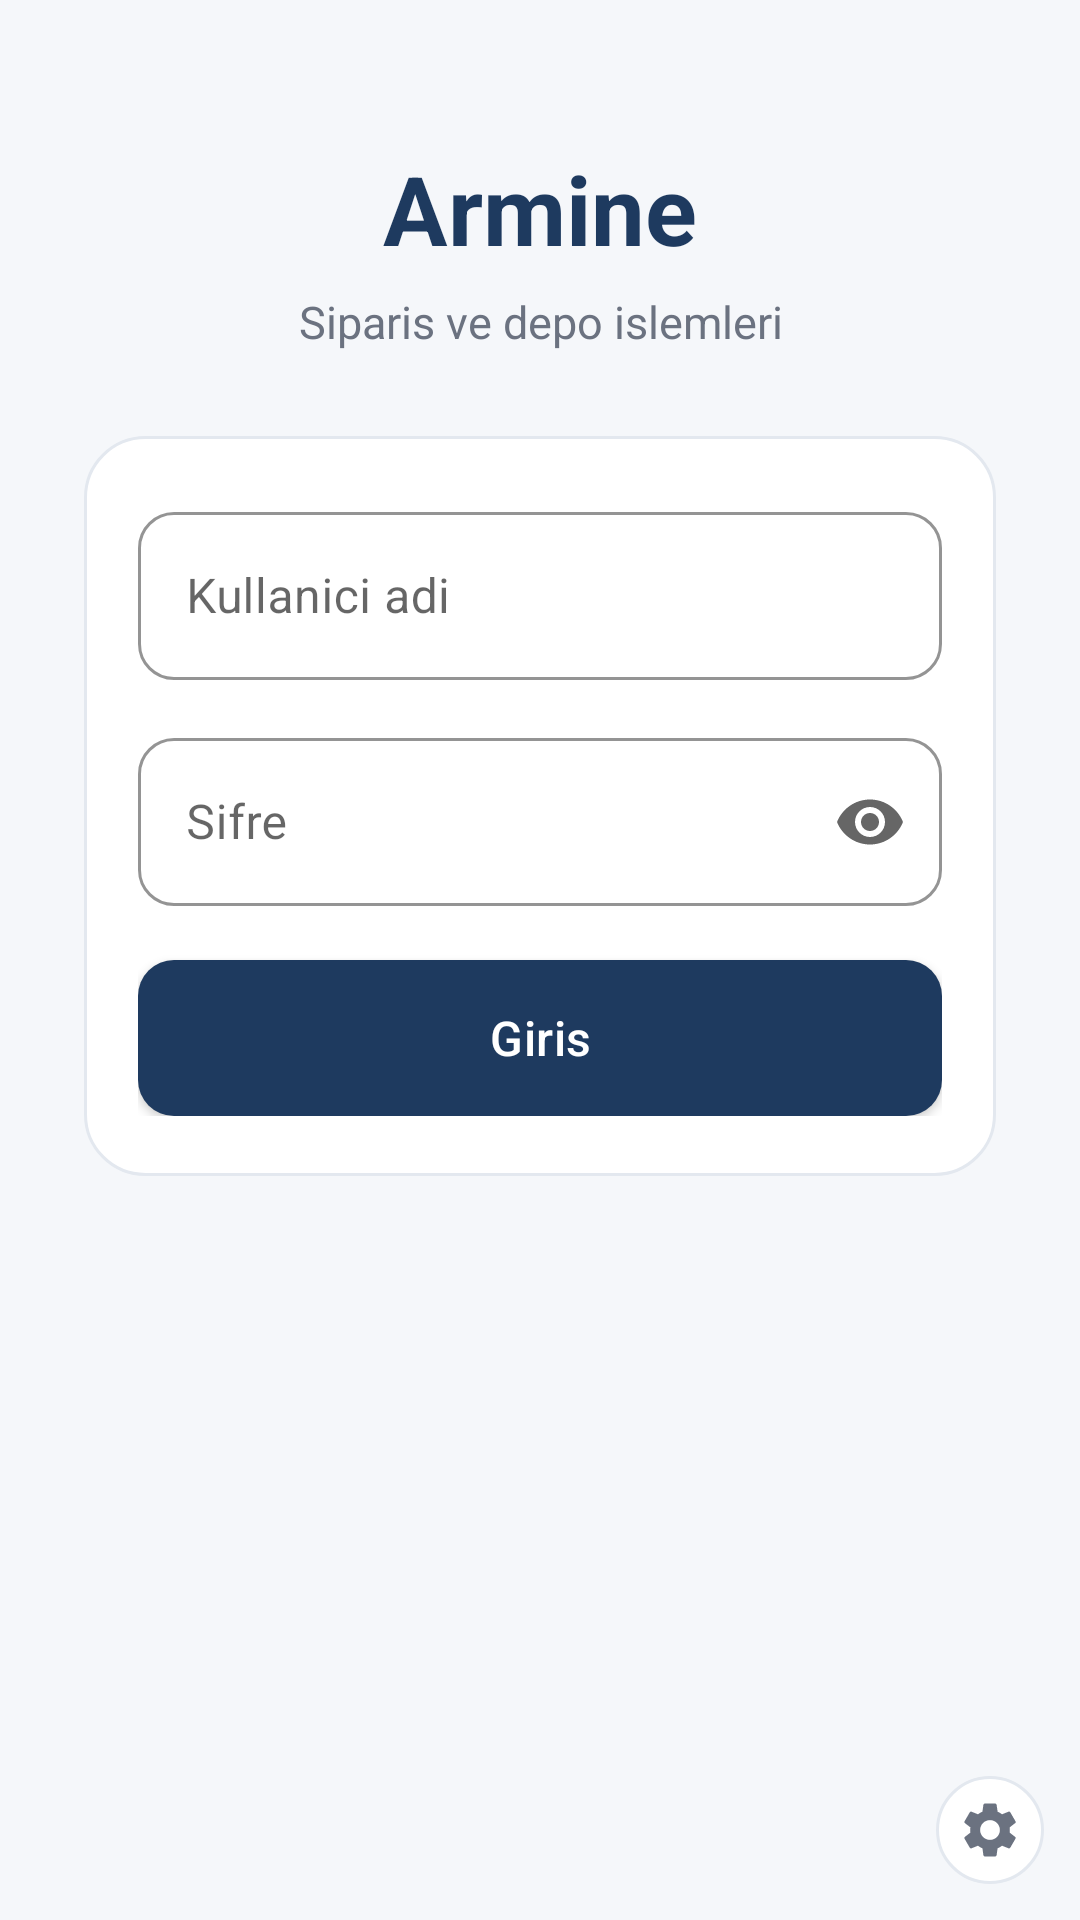

Here is an Android app screen rendered from its layout file. Give the layout XML and the strings, colors and styles it references.
<!-- AndroidManifest.xml: application theme Theme.ArmineOrderModule -->
<!-- res/layout/activity_login.xml -->
<?xml version="1.0" encoding="utf-8"?>
<FrameLayout xmlns:android="http://schemas.android.com/apk/res/android"
    xmlns:app="http://schemas.android.com/apk/res-auto"
    android:layout_width="match_parent"
    android:layout_height="match_parent"
    android:background="@color/login_background">

    <ScrollView
        android:layout_width="match_parent"
        android:layout_height="match_parent"
        android:fillViewport="true">

        <LinearLayout
            android:layout_width="match_parent"
            android:layout_height="wrap_content"
            android:orientation="vertical"
            android:gravity="center_horizontal"
            android:paddingStart="28dp"
            android:paddingEnd="28dp"
            android:paddingTop="48dp"
            android:paddingBottom="56dp">

            <TextView
                android:id="@+id/tvAppTitle"
                android:layout_width="wrap_content"
                android:layout_height="wrap_content"
                android:text="@string/login_brand"
                android:textColor="@color/login_primary"
                android:textSize="32sp"
                android:textStyle="bold"
                android:gravity="center" />

            <TextView
                android:id="@+id/tvLoginSubtitle"
                android:layout_width="wrap_content"
                android:layout_height="wrap_content"
                android:layout_marginTop="6dp"
                android:text="@string/login_subtitle"
                android:textColor="@color/login_subtitle"
                android:textSize="15sp"
                android:gravity="center" />

            <LinearLayout
                android:layout_width="match_parent"
                android:layout_height="wrap_content"
                android:layout_marginTop="28dp"
                android:background="@drawable/bg_surface_card"
                android:orientation="vertical"
                android:paddingStart="18dp"
                android:paddingTop="20dp"
                android:paddingEnd="18dp"
                android:paddingBottom="20dp">

            <com.google.android.material.textfield.TextInputLayout
                android:id="@+id/tilUsername"
                style="@style/Widget.Armine.TextInput"
                android:layout_width="match_parent"
                android:layout_height="wrap_content"
                android:hint="@string/login_username">

                <com.google.android.material.textfield.TextInputEditText
                    android:id="@+id/etUsername"
                    android:layout_width="match_parent"
                    android:layout_height="wrap_content"
                    android:inputType="text"
                    android:imeOptions="actionNext"
                    android:maxLines="1"
                    android:minHeight="56dp"
                    android:textSize="16sp" />
            </com.google.android.material.textfield.TextInputLayout>

            <com.google.android.material.textfield.TextInputLayout
                android:id="@+id/tilPassword"
                style="@style/Widget.Armine.TextInput"
                android:layout_width="match_parent"
                android:layout_height="wrap_content"
                android:layout_marginTop="14dp"
                android:hint="@string/login_password"
                app:endIconMode="password_toggle">

                <com.google.android.material.textfield.TextInputEditText
                    android:id="@+id/etPassword"
                    android:layout_width="match_parent"
                    android:layout_height="wrap_content"
                    android:inputType="textPassword"
                    android:imeOptions="actionDone"
                    android:maxLines="1"
                    android:minHeight="56dp"
                    android:textSize="16sp" />
            </com.google.android.material.textfield.TextInputLayout>

            <com.google.android.material.button.MaterialButton
                android:id="@+id/btnLogin"
                style="@style/Widget.Armine.PrimaryButton"
                android:layout_width="match_parent"
                android:layout_height="52dp"
                android:layout_marginTop="18dp"
                android:text="@string/login_button" />

            <TextView
                android:id="@+id/tvLoginError"
                android:layout_width="match_parent"
                android:layout_height="wrap_content"
                android:layout_marginTop="16dp"
                android:gravity="center"
                android:textColor="@color/login_error"
                android:textSize="14sp"
                android:visibility="gone" />

            <com.google.android.material.button.MaterialButton
                android:id="@+id/btnAppUpdate"
                style="@style/Widget.Armine.PrimaryButton"
                android:layout_width="match_parent"
                android:layout_height="48dp"
                android:layout_marginTop="12dp"
                android:visibility="gone" />

            </LinearLayout>

        </LinearLayout>
    </ScrollView>

    <LinearLayout
        android:layout_width="match_parent"
        android:layout_height="wrap_content"
        android:layout_gravity="bottom|end"
        android:layout_marginStart="12dp"
        android:layout_marginEnd="12dp"
        android:layout_marginBottom="12dp"
        android:gravity="center_vertical|end"
        android:orientation="horizontal">

        <TextView
            android:id="@+id/tvServerUrl"
            android:layout_width="0dp"
            android:layout_height="wrap_content"
            android:layout_weight="1"
            android:layout_marginEnd="8dp"
            android:ellipsize="middle"
            android:gravity="end"
            android:maxLines="1"
            android:textColor="@color/login_subtitle"
            android:textSize="11sp" />

        <ImageButton
            android:id="@+id/btnServerSettings"
            android:layout_width="36dp"
            android:layout_height="36dp"
            android:background="@drawable/bg_icon_button"
            android:contentDescription="@string/server_settings_title"
            android:padding="7dp"
            android:scaleType="centerInside"
            android:src="@drawable/ic_settings" />
    </LinearLayout>

</FrameLayout>
<!-- resources referenced by this layout -->
<resources>
  <color name="login_background">#FFF5F7FA</color>
  <color name="login_error">#FFB00020</color>
  <color name="login_primary">#FF1E3A5F</color>
  <color name="login_subtitle">#FF6B7280</color>
  <!-- drawable bg_icon_button (drawable) -->
  <?xml version="1.0" encoding="utf-8"?>
  <ripple xmlns:android="http://schemas.android.com/apk/res/android"
      android:color="#221E3A5F">
      <item>
          <shape android:shape="oval">
              <solid android:color="@color/surface_card" />
              <stroke
                  android:width="1dp"
                  android:color="@color/menu_card_stroke" />
          </shape>
      </item>
  </ripple>
  <!-- drawable bg_surface_card (drawable) -->
  <?xml version="1.0" encoding="utf-8"?>
  <shape xmlns:android="http://schemas.android.com/apk/res/android"
      android:shape="rectangle">
      <solid android:color="@color/surface_card" />
      <corners android:radius="20dp" />
      <stroke
          android:width="1dp"
          android:color="@color/menu_card_stroke" />
  </shape>
  <string name="login_brand">Armine</string>
  <string name="login_button">Giris</string>
  <string name="login_password">Sifre</string>
  <string name="login_subtitle">Siparis ve depo islemleri</string>
  <string name="login_username">Kullanici adi</string>
  <string name="server_settings_title">Server Ayarlari</string>
  <style name="Widget.Armine.PrimaryButton" parent="Widget.MaterialComponents.Button">
          <item name="android:insetTop">0dp</item>
          <item name="android:insetBottom">0dp</item>
          <item name="android:textAllCaps">false</item>
          <item name="android:textSize">16sp</item>
          <item name="android:letterSpacing">0.01</item>
          <item name="android:textColor">@color/white</item>
          <item name="android:minHeight">52dp</item>
          <item name="backgroundTint">@color/login_primary</item>
          <item name="cornerRadius">12dp</item>
      </style>
  <style name="Widget.Armine.TextInput" parent="Widget.MaterialComponents.TextInputLayout.OutlinedBox">
          <item name="boxCornerRadiusTopStart">12dp</item>
          <item name="boxCornerRadiusTopEnd">12dp</item>
          <item name="boxCornerRadiusBottomStart">12dp</item>
          <item name="boxCornerRadiusBottomEnd">12dp</item>
          <item name="boxStrokeColor">@color/login_primary</item>
          <item name="hintTextColor">@color/login_primary</item>
      </style>
  <style name="Theme.ArmineOrderModule" parent="Theme.MaterialComponents.Light.NoActionBar">
          <item name="colorPrimary">@color/login_primary</item>
          <item name="colorPrimaryVariant">@color/login_primary</item>
          <item name="colorOnPrimary">@color/white</item>
          <item name="colorSecondary">@color/menu_icon_bg_customers</item>
          <item name="colorSecondaryVariant">@color/menu_icon_bg_customers</item>
          <item name="colorOnSecondary">@color/white</item>
          <item name="android:statusBarColor">@color/login_background</item>
          <item name="android:navigationBarColor">@color/login_background</item>
          <item name="android:windowLightStatusBar">true</item>
          <item name="android:windowLightNavigationBar" tools:targetApi="27">true</item>
          <item name="android:windowBackground">@color/login_background</item>
          <item name="materialButtonStyle">@style/Widget.Armine.PrimaryButton</item>
          <item name="textInputStyle">@style/Widget.Armine.TextInput</item>
      </style>
  <color name="surface_card">#FFFFFFFF</color>
  <color name="menu_card_stroke">#FFE3E8EF</color>
  <color name="white">#FFFFFFFF</color>
  <color name="menu_icon_bg_customers">#FF2F6F8F</color>
</resources>
